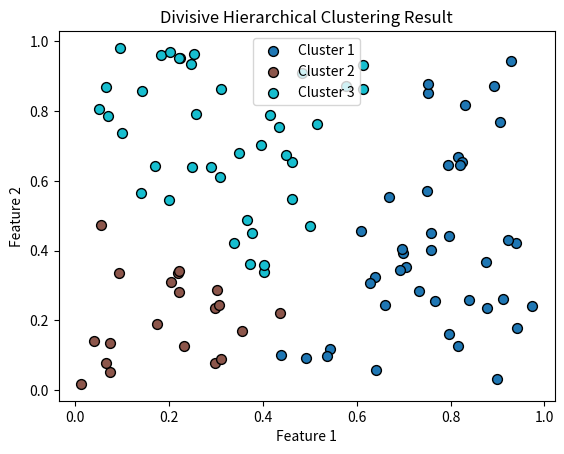

Write the Python code that produced this figure.
import numpy as np
from scipy.cluster.hierarchy import fcluster, linkage
import matplotlib.pyplot as plt

# 示例数据，生成一些二维的随机数据点
data = np.random.rand(100, 2)

# 使用ward方法计算聚类的层次结构（连接矩阵），这里使用欧氏距离
Z = linkage(data, method='ward', metric='euclidean')

# 设定分裂的条件，这里假设要分裂成3个类，通过maxclust参数指定
k = 3
clusters = fcluster(Z, k, criterion='maxclust')

# 获取不同的聚类标签
unique_clusters = np.unique(clusters)
# 为不同标签设置不同颜色，这里使用tab10颜色映射
colors = [plt.cm.tab10(each) for each in np.linspace(0, 1, len(unique_clusters))]

for cluster_id, col in zip(unique_clusters, colors):
    # 筛选出属于当前标签的数据点
    class_member_mask = (clusters == cluster_id)
    xy = data[class_member_mask]
    # 绘制散点图，用不同颜色表示不同簇
    plt.scatter(xy[:, 0], xy[:, 1], c=[col], label=f'Cluster {cluster_id}', s=50, edgecolors='k')

# 添加标题和坐标轴标签
plt.title("Divisive Hierarchical Clustering Result")
plt.xlabel("Feature 1")
plt.ylabel("Feature 2")
# 添加图例
plt.legend()
# 显示图形
plt.show()
